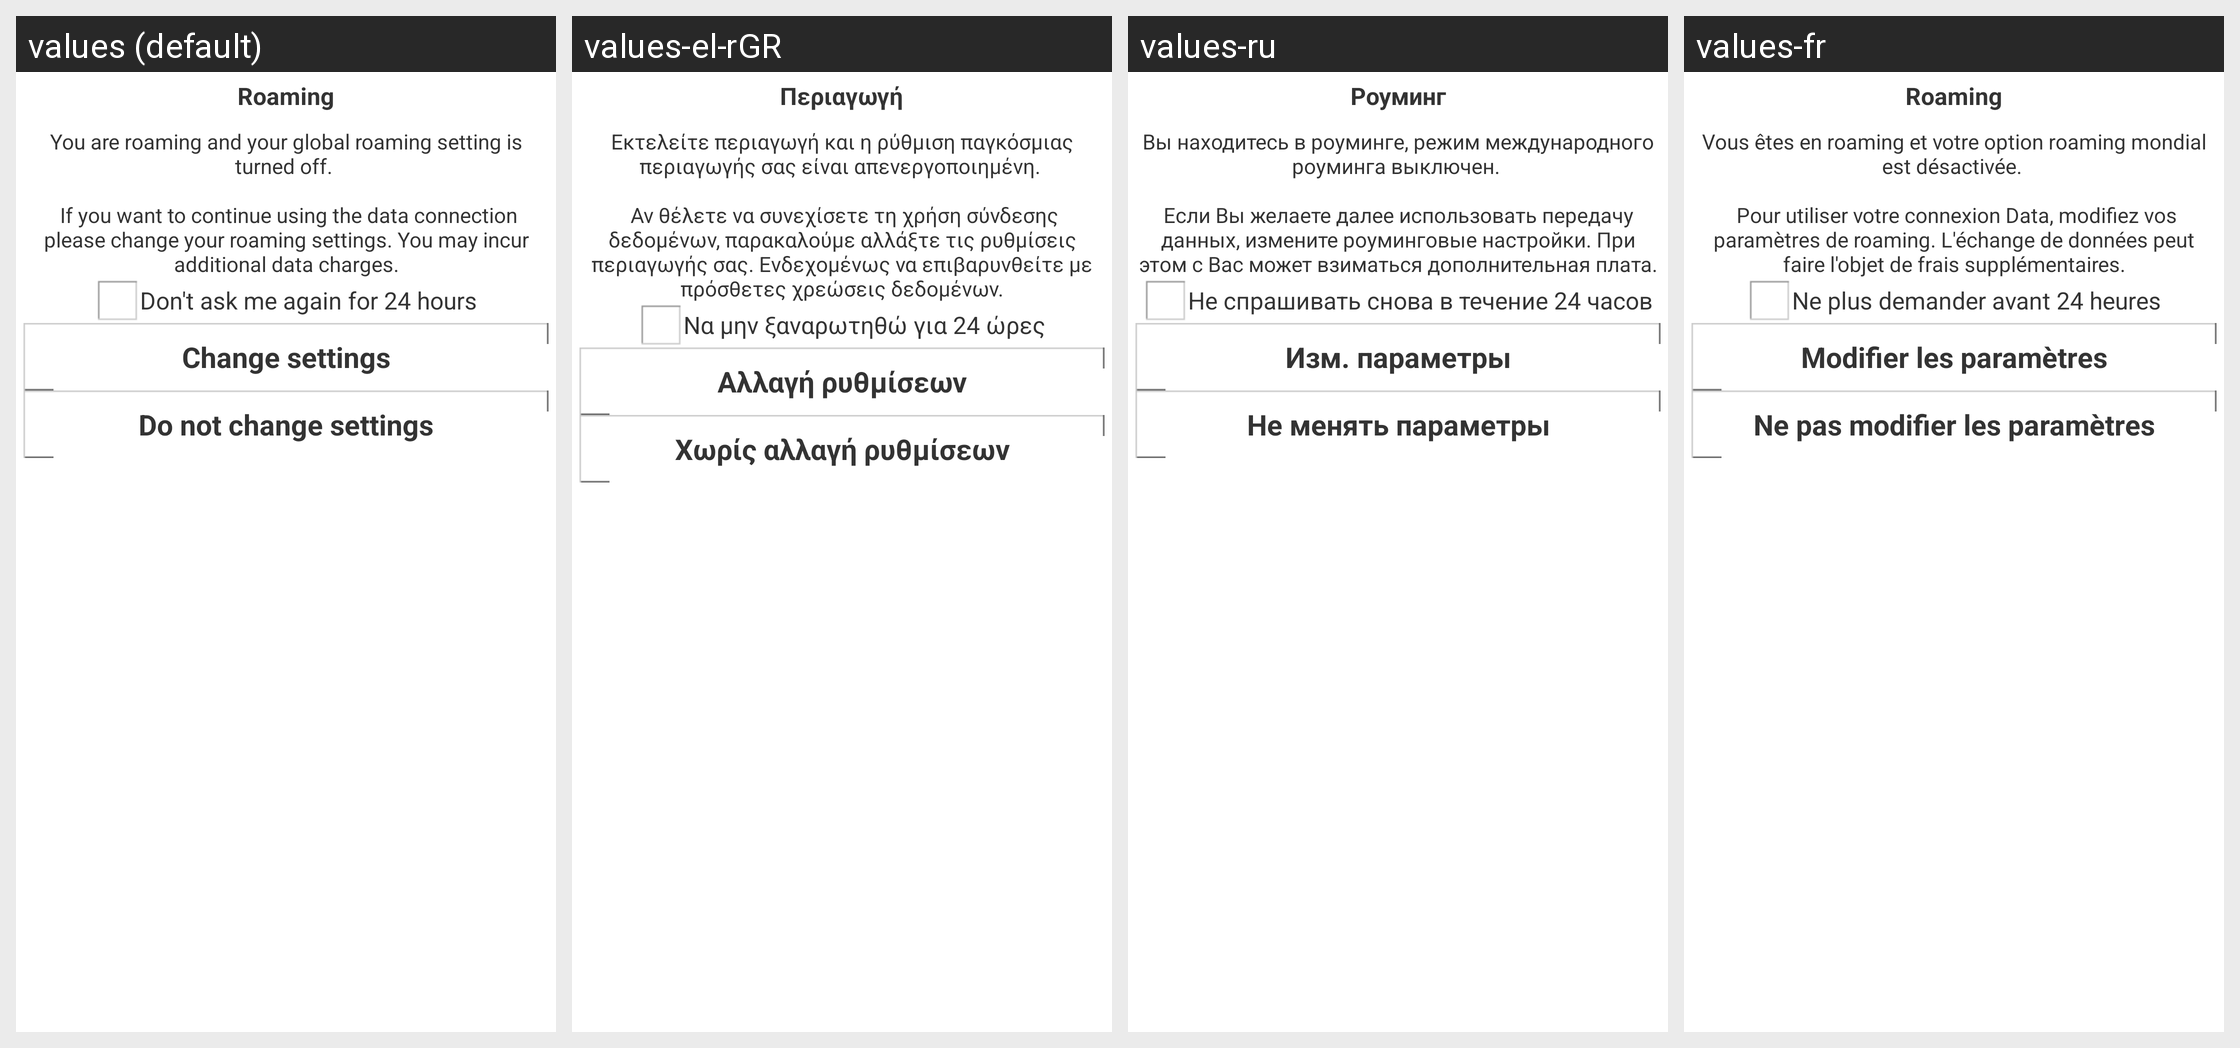

For this localized Android screen grid, give each drawn string resource with its value in every locale shown.
Android screen res/layout/dialog_roaming.xml rendered under 4 locales, left to right: values (default), values-el-rGR, values-ru, values-fr. Device: Nexus 5 (rendered at 1080×1920; each locale shown at half size, 540×960, under a caption strip naming it); theme PeopleWhiteTheme.
Other locales in the repository, not shown: values-cs-rCZ, values-da-rDK, values-de, values-es, values-it, values-nl, values-pt, values-tr.
Strings drawn on this screen, with the default value and each locale's value (text and hints the layout hard-codes, and strings that could not be matched under every locale, appear in the picture but are not listed):

roaming_dialog_title
  values: Roaming
  values-el-rGR: Περιαγωγή
  values-ru: Роуминг
  values-fr: Roaming

roaming_dialog_text_for_global_off
  values: You are roaming and your global roaming setting is turned off. 
      
       If you want to continue using the data connection please change your roaming settings. You may incur additional data charges.
  values-el-rGR: Εκτελείτε περιαγωγή και η ρύθμιση παγκόσμιας περιαγωγής σας είναι απενεργοποιημένη. 
      
       Αν θέλετε να συνεχίσετε τη χρήση σύνδεσης δεδομένων, παρακαλούμε αλλάξτε τις ρυθμίσεις περιαγωγής σας. Ενδεχομένως να επιβαρυνθείτε με πρόσθετες χρεώσεις δεδομένων.
  values-ru: Вы находитесь в роуминге, режим международного роуминга выключен. 
      
      Если Вы желаете далее использовать передачу данных, измените роуминговые настройки. При этом с Вас может взиматься дополнительная плата.
  values-fr: Vous êtes en roaming et votre option roaming mondial est désactivée. 
      
       Pour utiliser votre connexion Data, modifiez vos paramètres de roaming. L'échange de données peut faire l'objet de frais supplémentaires.

roaming_dialog_dont_ask_me_box
  values: Don't ask me again for 24 hours
  values-el-rGR: Να μην ξαναρωτηθώ για 24 ώρες
  values-ru: Не спрашивать снова в течение 24 часов
  values-fr: Ne plus demander avant 24 heures

roaming_dialog_button_change_settings
  values: Change settings
  values-el-rGR: Αλλαγή ρυθμίσεων
  values-ru: Изм. параметры
  values-fr: Modifier les paramètres

roaming_dialog_button_do_not_change_settings
  values: Do not change settings
  values-el-rGR: Χωρίς αλλαγή ρυθμίσεων
  values-ru: Не менять параметры
  values-fr: Ne pas modifier les paramètres
